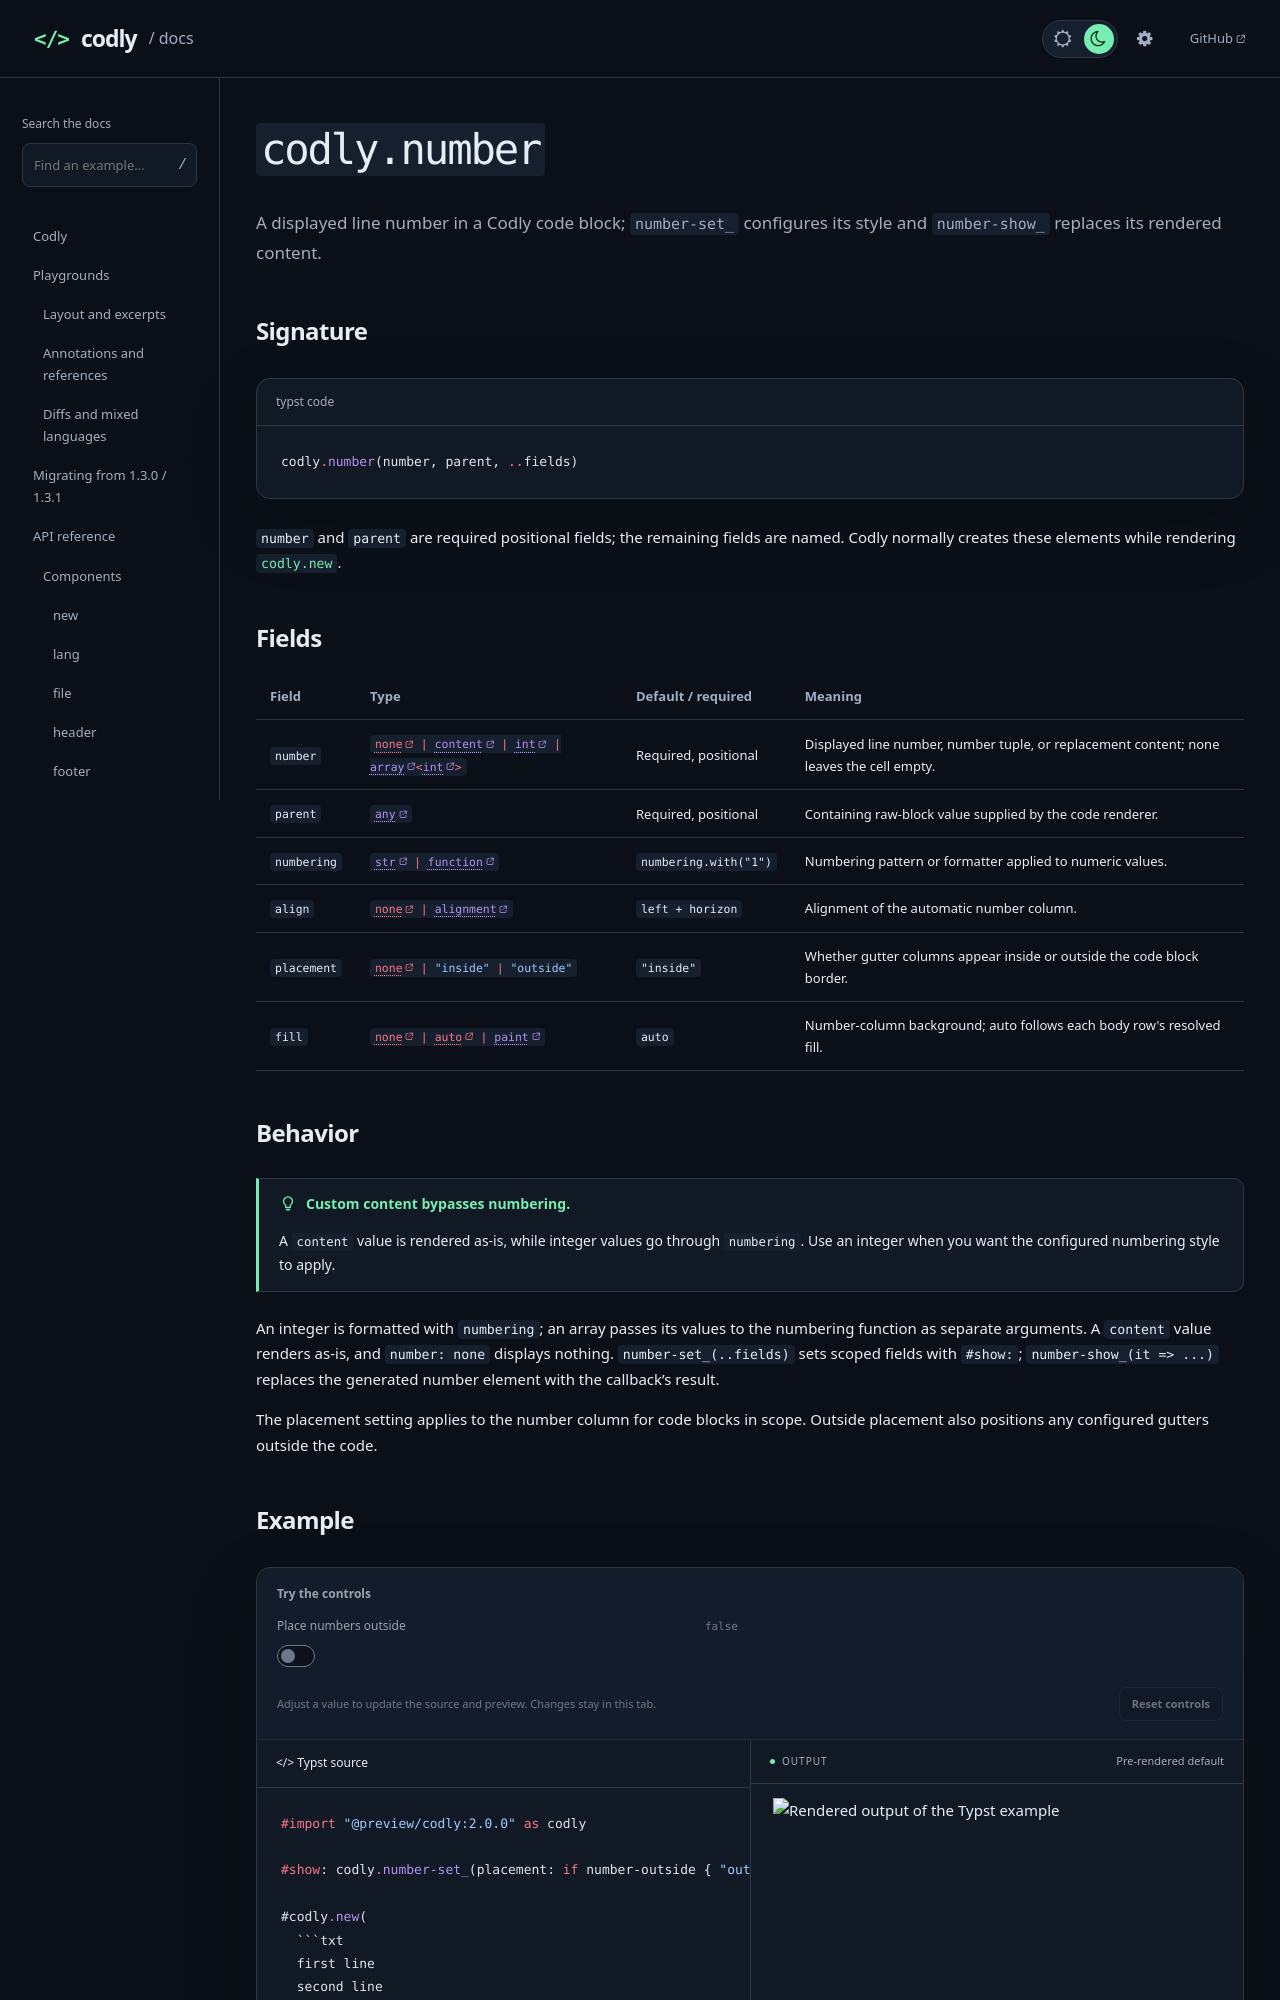

repository: Dherse/codly · page: api/components/number.html · generator: mdbook

# `codly.number`

A displayed line number in a Codly code block; `number-set_` configures its style and `number-show_` replaces its rendered content.

## Signature

```typst code
codly.number(number, parent, ..fields)
```

`number` and `parent` are required positional fields; the remaining fields are named. Codly normally creates these elements while rendering [`codly.new`](new.md).

## Fields

{{#arg-table elements.number}}

## Behavior

> [!TIP] Custom content bypasses numbering.
> A `content` value is rendered as-is, while integer values go through
> `numbering`. Use an integer when you want the configured numbering style to
> apply.

An integer is formatted with `numbering`; an array passes its values to the numbering function as separate arguments. A `content` value renders as-is, and `number: none` displays nothing. `number-set_(..fields)` sets scoped fields with `#show:`; `number-show_(it => ...)` replaces the generated number element with the callback's result.

The placement setting applies to the number column for code blocks in scope. Outside placement also positions any configured gutters outside the code.
